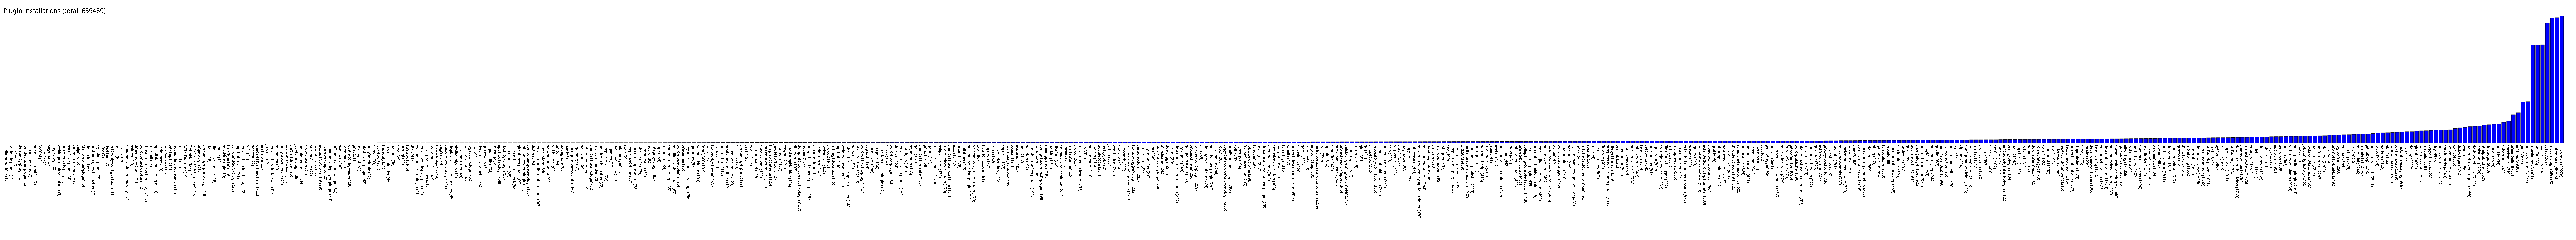

The file beside this chart, header and first rows:
sladiator-notifier, 1
tattletale-plugin, 1
Schmant, 2
delete-log-plugin, 2
ion-deployer-plugin, 2
jclouds-jenkins, 2
origo-issue-notifier, 2
SSSCM, 3
caliper-ci, 3
kagemai, 3
lingr-plugin, 3
weblogic-deployer-plugin, 3
browser-axis-plugin, 4
hsts-filter-plugin, 4
xframe-filter-plugin, 4
valgrind, 5
Matrix-sorter-plugin, 6
delta-cloud, 6
anything-goes-formatter, 7
eggplant-plugin, 7
sfee, 7
flexteam, 8
read-only-configurations, 8
tepco, 8
kundo, 9
cloudbees-plugin-gateway, 10
oslc-cm, 10
drmemory-plugin, 11
buildcontext-capture, 12
thread-dump-action-plugin, 12
mozmill, 13
openJDK-native-plugin, 13
script-scm, 13
tepco-epuw, 13
bitkeeper, 14
nodeofflinenotification, 14
tuxdroid, 14
SCTMExecutor, 15
TwilioNotifier, 15
maven-metadata-plugin, 15
prqa-plugin, 15
create-fingerprint-plugin, 18
darcs, 18
file-leak-detector, 18
karotz, 18
monkit-plugin, 19
smart-jenkins, 19
Surround-SCM-plugin, 20
hipchat-plugin, 21
jenkins-tag-cloud-plugin, 21
refit, 21
harvest, 22
klaros-testmanagement, 22
assembla, 23
javanet, 23
jenkins-flowdock-plugin, 23
memegen, 23
unity-asset-server, 23
async-http-client, 25
chromedriver, 25
jcaptcha-plugin, 25
... 468 more rows
